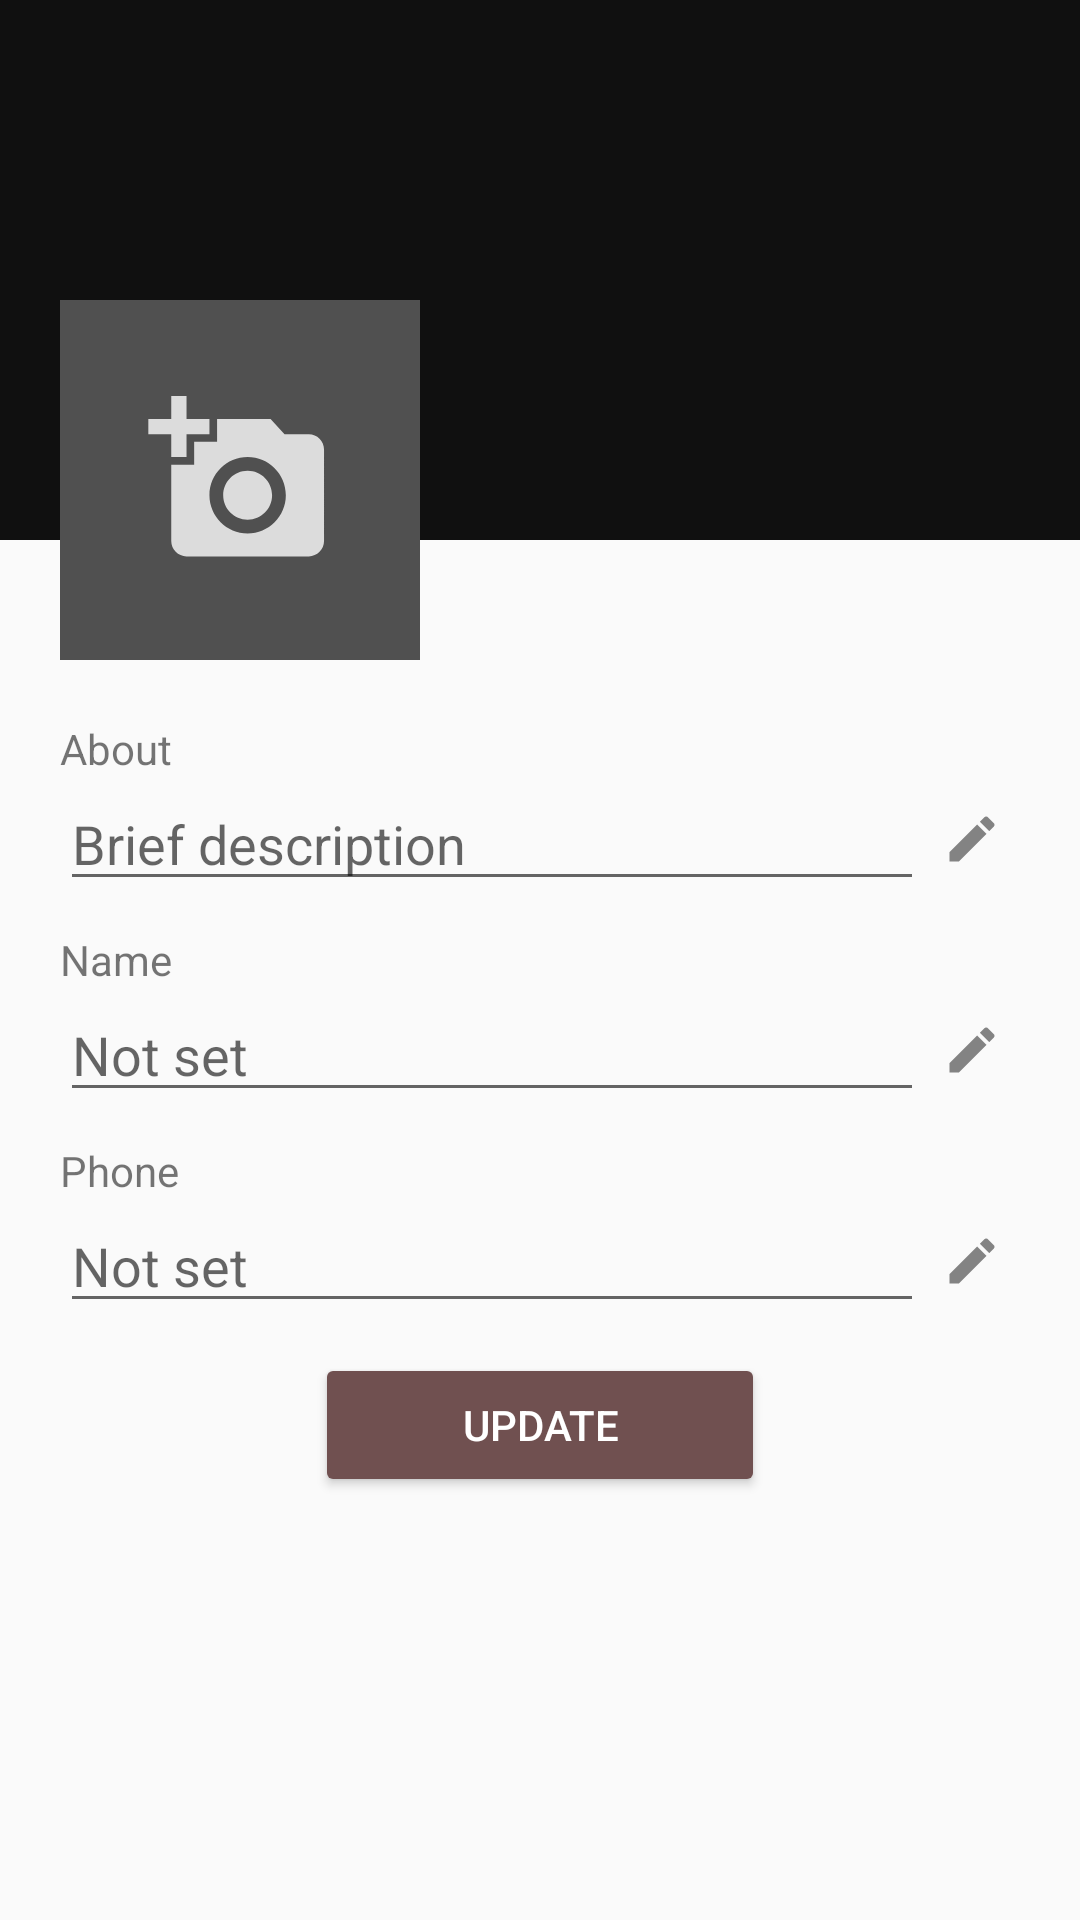

Reconstruct the res/layout file that produces this screen, plus the resources it refers to.
<!-- AndroidManifest.xml: application theme AppTheme -->
<!-- res/layout/fragment_profile.xml -->
<?xml version="1.0" encoding="utf-8"?>
<ScrollView xmlns:android="http://schemas.android.com/apk/res/android"
    xmlns:tools="http://schemas.android.com/tools"
    android:layout_width="match_parent"
    android:layout_height="match_parent"
    tools:context=".ProfileFragment">

    
    <RelativeLayout
        android:layout_width="match_parent"
        android:layout_height="wrap_content">

        <RelativeLayout
            android:layout_width="match_parent"
            android:layout_height="180dp"
            android:background="@color/colorPrimaryDark">

            <TextView
                android:id="@+id/name"
                android:textSize="20sp"
                android:layout_width="wrap_content"
                android:layout_height="wrap_content"
                android:textColor="#ffffff"
                android:layout_marginTop="115dp"
                android:layout_marginLeft="160dp"
                android:layout_marginRight="20dp"/>

            <TextView
                android:id="@+id/email"
                android:layout_width="wrap_content"
                android:layout_height="wrap_content"
                android:textColor="#ffffff"
                android:layout_marginTop="145dp"
                android:layout_marginLeft="160dp"
                android:layout_marginRight="20dp"/>

        </RelativeLayout>

        <LinearLayout
            android:layout_marginTop="100dp"
            android:layout_width="match_parent"
            android:layout_height="120dp"
            android:orientation="horizontal">

            <ImageView
                android:id="@+id/avatar"
                android:layout_width="120dp"
                android:layout_height="120dp"
                android:layout_marginStart="20dp"
                android:layout_marginLeft="20dp"
                android:src="@drawable/ic_avatar_white"
                android:background="@color/colorPrimary"
                android:padding="5dp"/>

        </LinearLayout>

        <LinearLayout
            android:layout_width="match_parent"
            android:layout_height="wrap_content"
            android:orientation="vertical"
            android:layout_marginTop="220dp"
            android:padding="20dp">

            <LinearLayout
                android:layout_width="match_parent"
                android:layout_height="wrap_content"
                android:orientation="vertical"
                android:layout_marginBottom="10dp">

                <TextView
                    android:layout_width="wrap_content"
                    android:layout_height="wrap_content"
                    android:text="About"/>

                <LinearLayout
                    android:layout_width="match_parent"
                    android:layout_height="wrap_content"
                    android:orientation="horizontal">

                    <EditText
                        android:id="@+id/aboutET"
                        android:layout_width="0dp"
                        android:layout_height="wrap_content"
                        android:layout_weight="0.9"
                        android:hint="Brief description"
                        android:inputType="textMultiLine"/>

                    <ImageView
                        android:id="@+id/edit1"
                        android:layout_width="0dp"
                        android:layout_height="wrap_content"
                        android:layout_weight="0.1"
                        android:layout_gravity="center"
                        android:src="@drawable/ic_edit_black"/>

                </LinearLayout>

            </LinearLayout>

            <LinearLayout
                android:layout_width="match_parent"
                android:layout_height="wrap_content"
                android:orientation="vertical"
                android:layout_marginBottom="10dp">

                <TextView
                    android:layout_width="wrap_content"
                    android:layout_height="wrap_content"
                    android:text="Name"/>

                <LinearLayout
                    android:layout_width="match_parent"
                    android:layout_height="wrap_content"
                    android:orientation="horizontal">

                    <EditText
                        android:id="@+id/nameET"
                        android:layout_width="0dp"
                        android:layout_height="wrap_content"
                        android:layout_weight="0.9"
                        android:hint="Not set"
                        android:inputType="textPersonName"/>

                    <ImageView
                        android:id="@+id/edit2"
                        android:layout_width="0dp"
                        android:layout_height="wrap_content"
                        android:layout_weight="0.1"
                        android:layout_gravity="center"
                        android:src="@drawable/ic_edit_black"/>

                </LinearLayout>

            </LinearLayout>

            <LinearLayout
                android:layout_width="match_parent"
                android:layout_height="wrap_content"
                android:orientation="vertical"
                android:layout_marginBottom="10dp">

                <TextView
                    android:layout_width="wrap_content"
                    android:layout_height="wrap_content"
                    android:text="Phone"/>

                <LinearLayout
                    android:layout_width="match_parent"
                    android:layout_height="wrap_content"
                    android:orientation="horizontal">

                    <EditText
                        android:id="@+id/phoneET"
                        android:layout_width="0dp"
                        android:layout_height="wrap_content"
                        android:layout_weight="0.9"
                        android:hint="Not set"
                        android:inputType="phone"/>

                    <ImageView
                        android:id="@+id/edit3"
                        android:layout_width="0dp"
                        android:layout_height="wrap_content"
                        android:layout_weight="0.1"
                        android:layout_gravity="center"
                        android:src="@drawable/ic_edit_black"/>

                </LinearLayout>

            </LinearLayout>


            <Button
                android:id="@+id/update"
                android:layout_width="150dp"
                android:layout_height="wrap_content"
                android:text="Update"
                android:layout_gravity="center"
                style="@style/Widget.AppCompat.Button.Colored"/>

        </LinearLayout>

    </RelativeLayout>

</ScrollView>
<!-- resources referenced by this layout -->
<resources>
  <color name="colorPrimary">#505050</color>
  <color name="colorPrimaryDark">#101010</color>
  <!-- drawable ic_avatar_white (drawable-anydpi) -->
  <vector xmlns:android="http://schemas.android.com/apk/res/android"
      android:width="24dp"
      android:height="24dp"
      android:viewportWidth="43.2"
      android:viewportHeight="43.2"
      android:tint="#FFFFFF"
      android:alpha="0.8">
    <group android:translateX="9.6"
        android:translateY="9.6">
        <path
            android:fillColor="#FF000000"
            android:pathData="M3,4L3,1h2v3h3v2L5,6v3L3,9L3,6L0,6L0,4h3zM6,10L6,7h3L9,4h7l1.83,2L21,6c1.1,0 2,0.9 2,2v12c0,1.1 -0.9,2 -2,2L5,22c-1.1,0 -2,-0.9 -2,-2L3,10h3zM13,19c2.76,0 5,-2.24 5,-5s-2.24,-5 -5,-5 -5,2.24 -5,5 2.24,5 5,5zM9.8,14c0,1.77 1.43,3.2 3.2,3.2s3.2,-1.43 3.2,-3.2 -1.43,-3.2 -3.2,-3.2 -3.2,1.43 -3.2,3.2z"/>
    </group>
  </vector>
  <!-- drawable ic_edit_black (drawable-anydpi) -->
  <vector xmlns:android="http://schemas.android.com/apk/res/android"
      android:width="24dp"
      android:height="24dp"
      android:viewportWidth="28.8"
      android:viewportHeight="28.8"
      android:tint="#333333"
      android:alpha="0.6">
    <group android:translateX="2.4"
        android:translateY="2.4">
        <path
            android:fillColor="#FF000000"
            android:pathData="M3,17.25V21h3.75L17.81,9.94l-3.75,-3.75L3,17.25zM20.71,7.04c0.39,-0.39 0.39,-1.02 0,-1.41l-2.34,-2.34c-0.39,-0.39 -1.02,-0.39 -1.41,0l-1.83,1.83 3.75,3.75 1.83,-1.83z"/>
    </group>
  </vector>
  <style name="AppTheme" parent="Theme.AppCompat.Light.DarkActionBar">
          
          <item name="colorPrimary">@color/colorPrimary</item>
          <item name="colorPrimaryDark">@color/colorPrimaryDark</item>
          <item name="colorAccent">@color/colorAccent</item>
      </style>
  <color name="colorAccent">#705050</color>
</resources>
